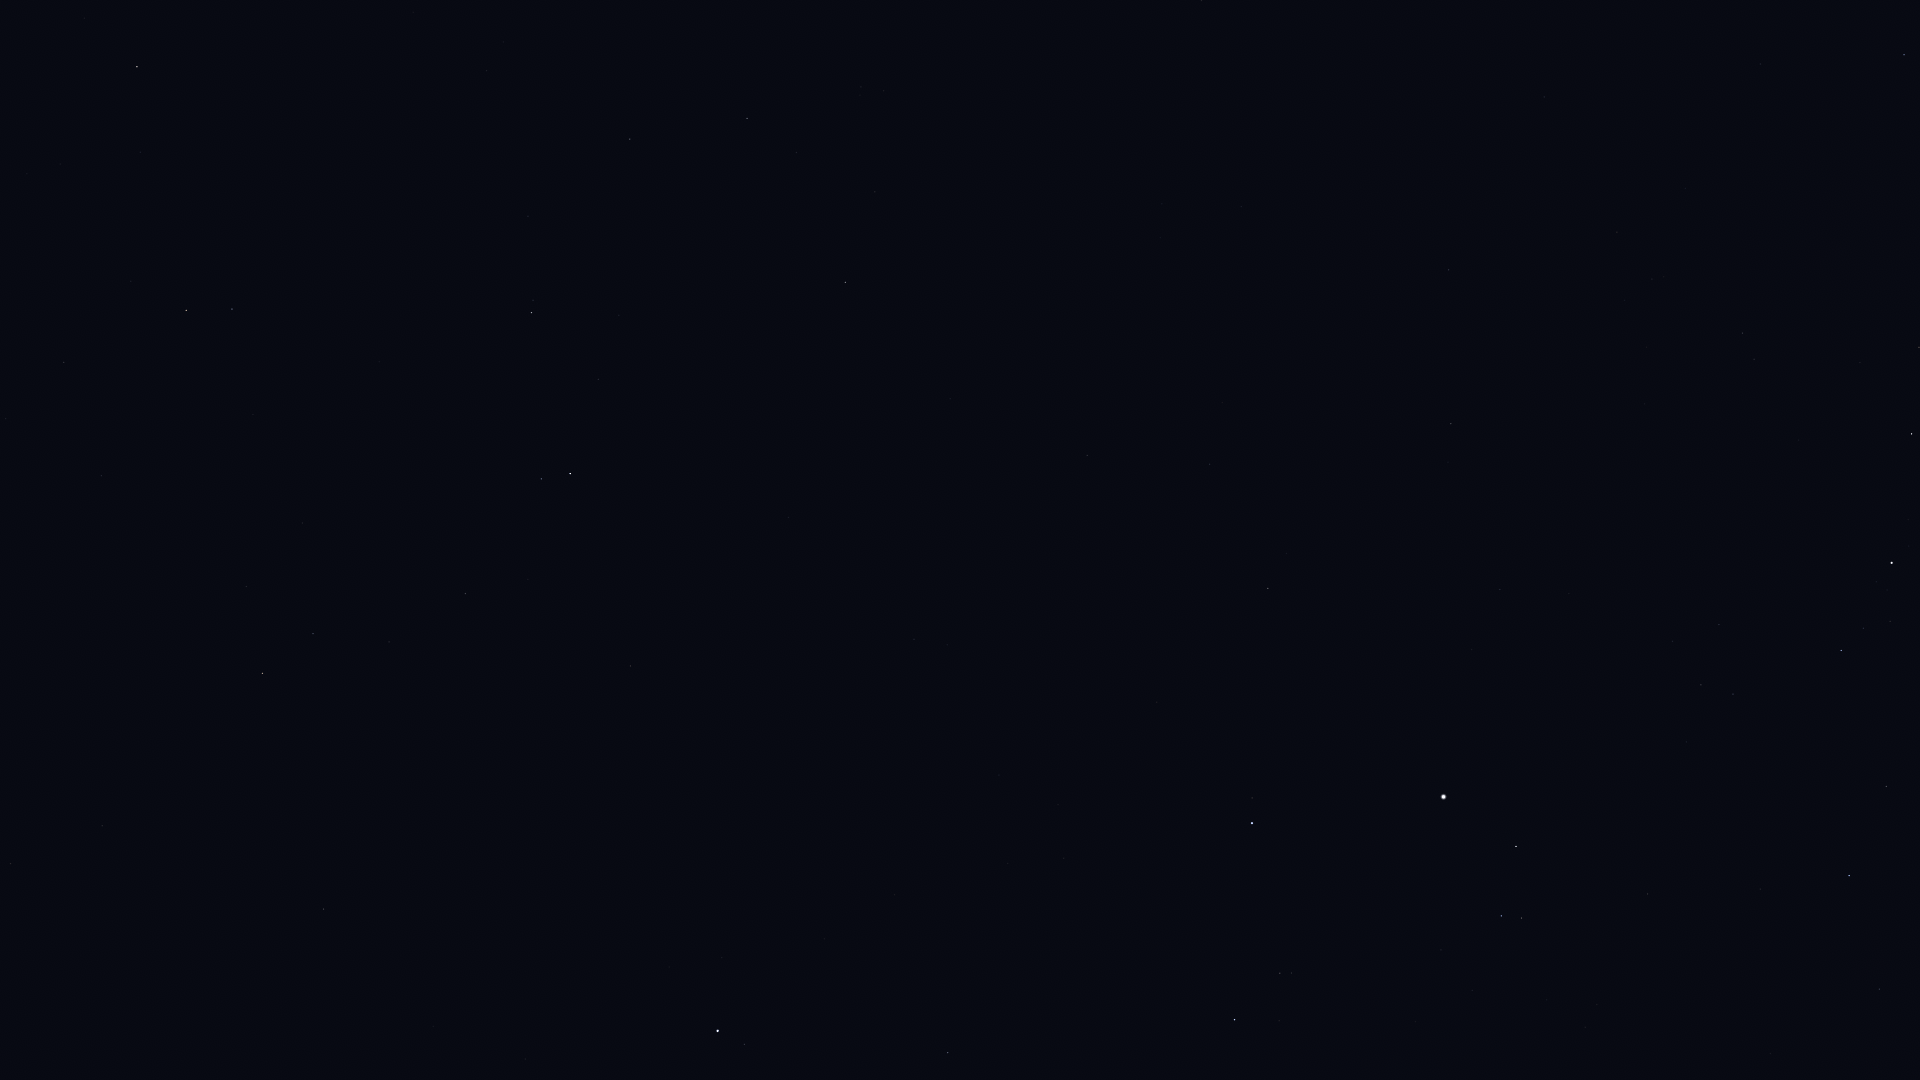

The data file committed next to this chart (first rows):
Star_ID, Name, X, Y
8886, Segin, 1904, 55
13192, Nushagak, 1642, 14
13268, Miram, 1919, 347
14328, HIP 14328, 1912, 434
15863, Mirfak, 1892, 563
16228, HIP 16228, 1743, 333
17358, HIP 17358, 1841, 650
17959, HIP 17959, 1544, 97
18505, HIP 18505, 1625, 300
18532, HIP 18532, 1849, 876
18614, Menkib, 1879, 989
22783, HIP 22783, 1449, 270
23416, Almaaz, 1516, 846
23453, Saclateni, 1522, 918
23767, Haedus, 1501, 916
24003, Mago, 1396, 194
24608, Capella, 1444, 797
28360, Menkalinan, 1252, 823
28380, Mahasim, 1235, 1020
30060, HIP 30060, 1210, 464
30860, Lucilinburhuc, 1096, 956
32916, Nervia, 999, 885
33018, HIP 33018, 948, 1053
33449, HIP 33449, 1087, 455
36145, HIP 36145, 914, 639
36850, Castor, 718, 1031
40687, Násti, 886, 287
40843, HIP 40843, 433, 1026
41075, Alsciaukat, 631, 666
41704, Muscida, 845, 282
43587, Copernicus, 289, 899
43674, Stribor, 356, 794
44127, Talitha, 570, 474
44248, HIP 44248, 465, 594
44471, Alkaphrah, 541, 479
44700, HIP 44700, 389, 642
44946, Nahn, 105, 974
45688, HIP 45688, 313, 634
45860, HIP 45860, 263, 673
46471, Intercrus, 433, 434
46750, Alterf, 11, 864
46952, HIP 46952, 246, 587
47087, Illyrian, 211, 612
49593, HIP 49593, 101, 476
50372, Tania Borealis, 232, 309
50801, Tania Australis, 186, 310
51233, HIP 51233, 64, 362
53721, Chalawan, 60, 164
54539, HIP 54539, 137, 67
